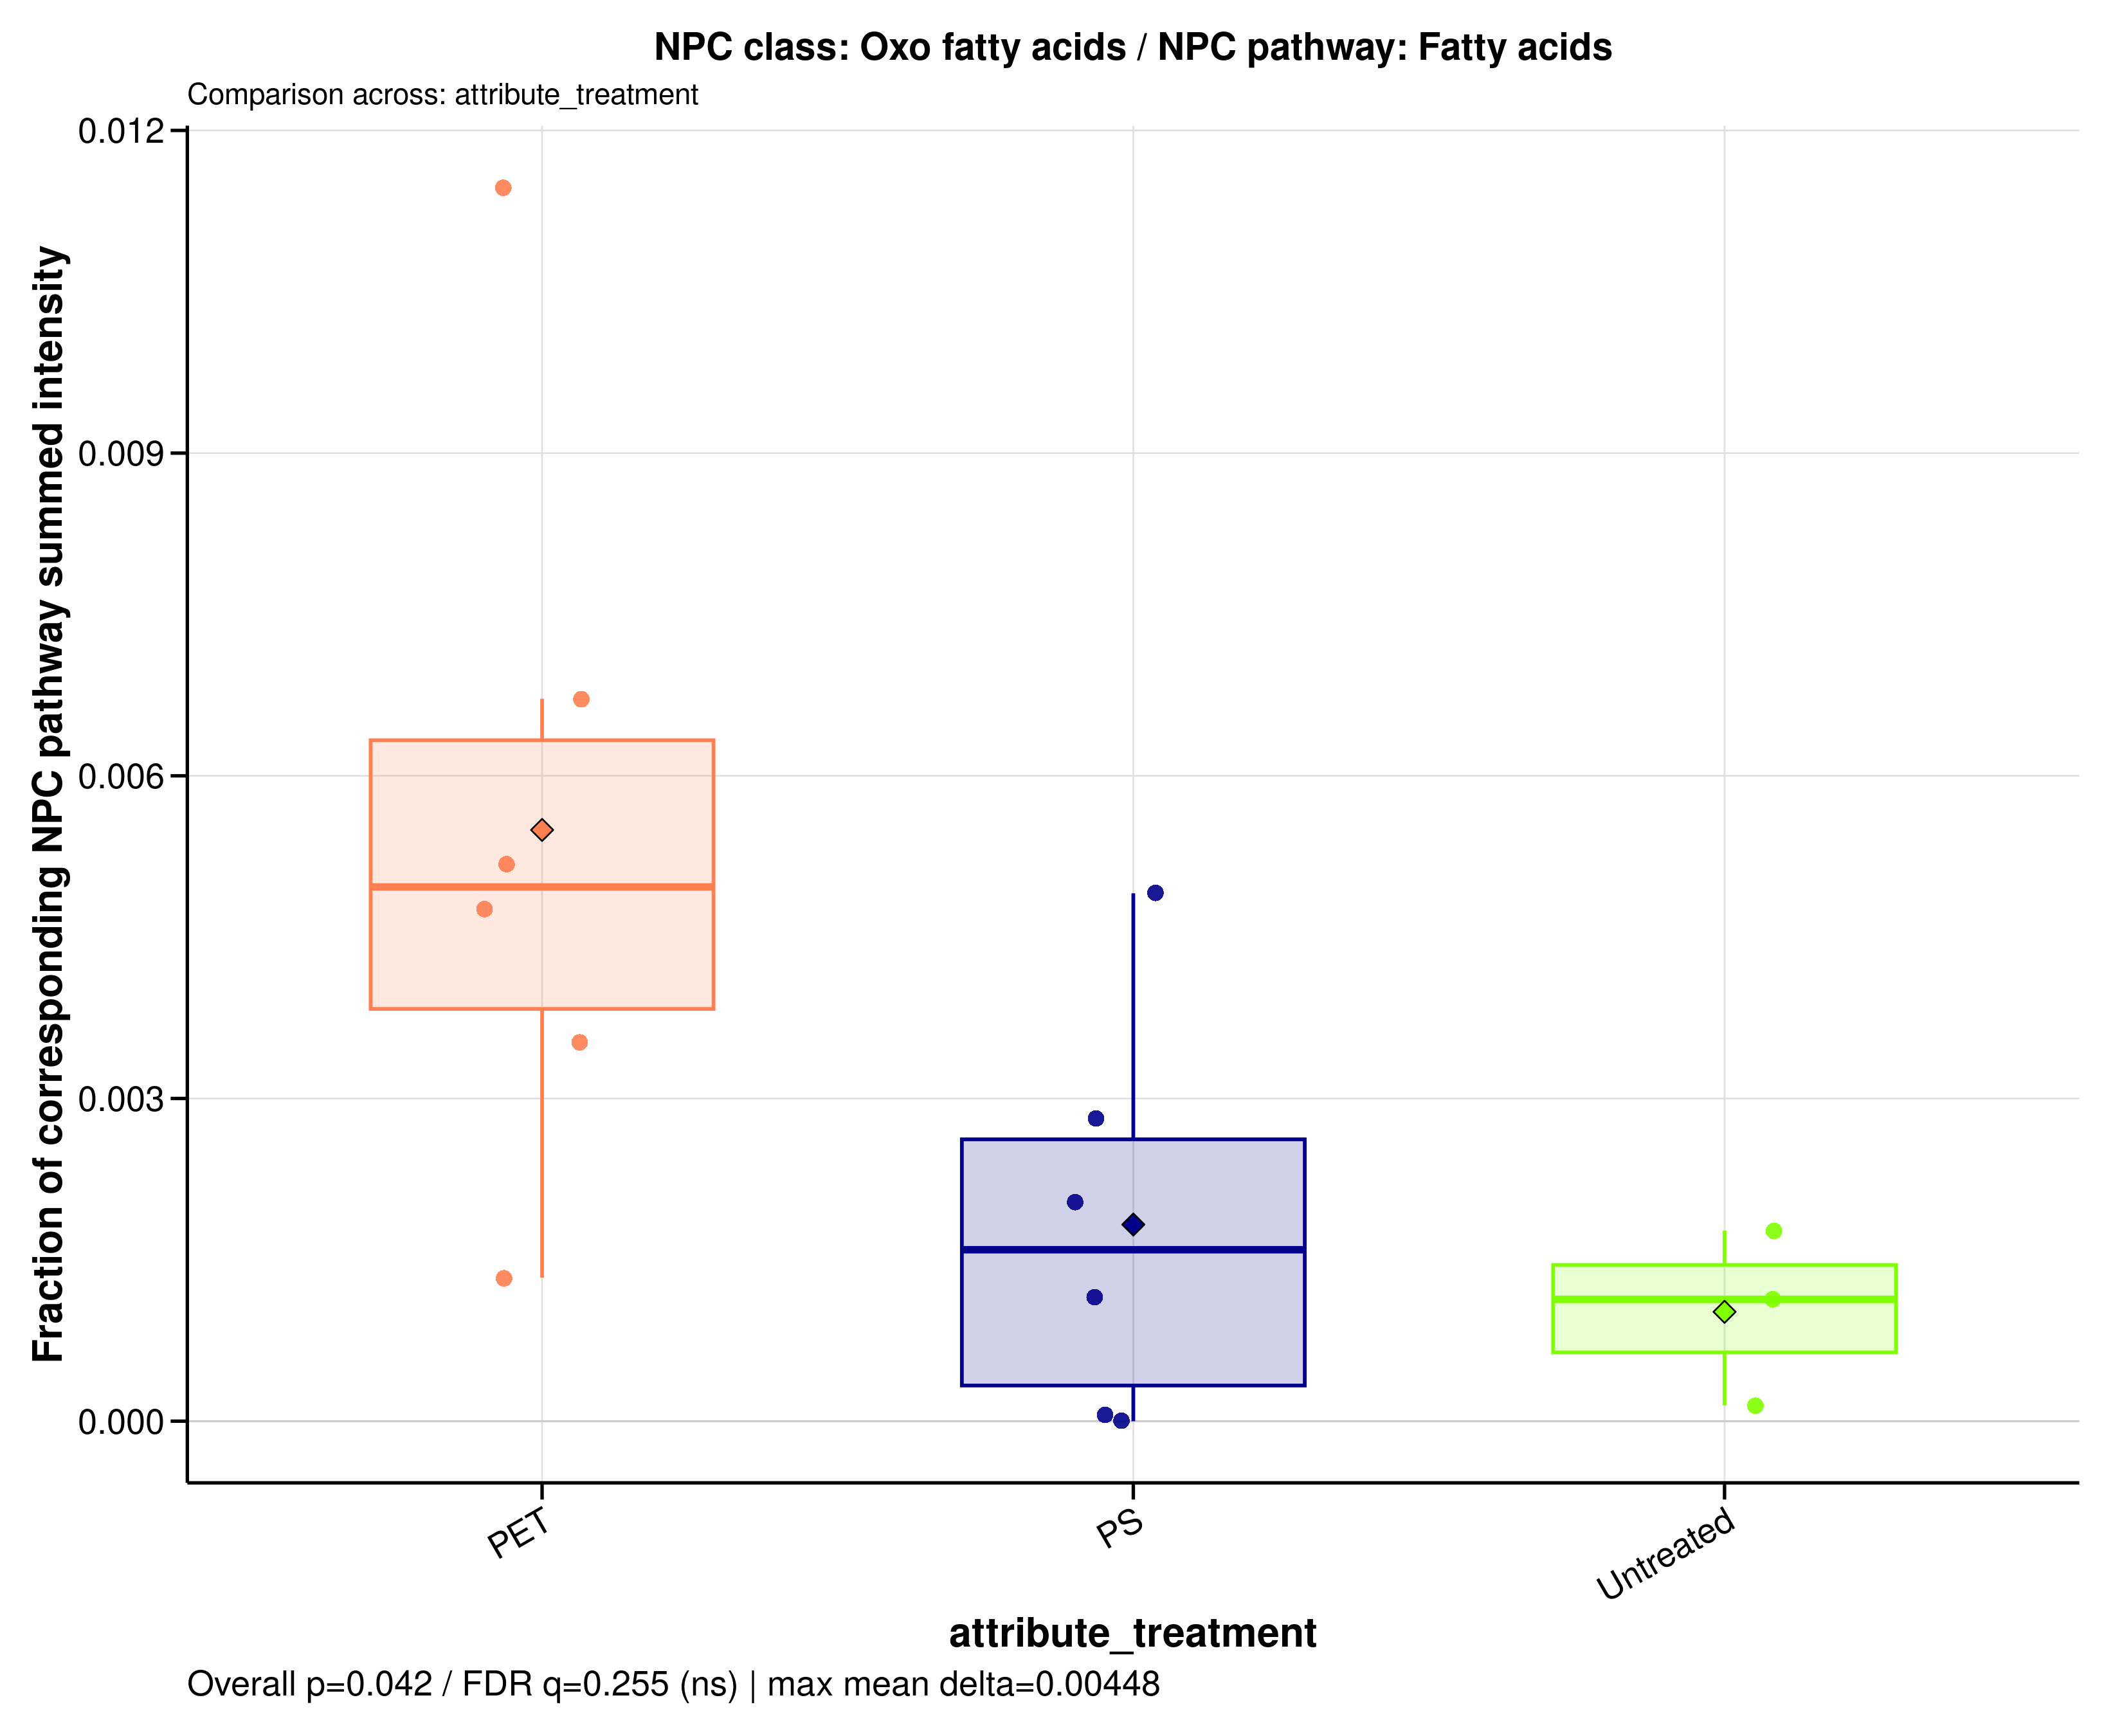

The table this chart was drawn from, first rows:
sample_id	group	data_source	numerator_level	numerator_term	numerator_class	denominator_level	denominator_term	npc_pathway	npc_superclass	npc_class	ratio_label	ratio_plot_label	numerator_n_features	denominator_n_features	numerator_summed_intensity	denominator_summed_intensity	ratio	npc_overall_test	npc_overall_p_value	npc_overall_q_value	npc_overall_significance	npc_max_mean_difference	npc_max_median_difference
A549_110626_PET05	PET	filtered	class	Oxo fatty acids	Oxo fatty acids	pathway	Fatty acids	Fatty acids	Fatty Acids and Conjugates	Oxo fatty acids	NPC class: Oxo fatty acids / NPC pathway…	Oxo fatty acids	2	619	1.466	218.3	0.006717	kruskal_wallis	0.04179	0.2548	ns	0.00448	0.003835
A549_110626_PET100	PET	filtered	class	Oxo fatty acids	Oxo fatty acids	pathway	Fatty acids	Fatty acids	Fatty Acids and Conjugates	Oxo fatty acids	NPC class: Oxo fatty acids / NPC pathway…	Oxo fatty acids	2	619	1.307	274.5	0.004763	kruskal_wallis	0.04179	0.2548	ns	0.00448	0.003835
A549_110626_PS05	PS	filtered	class	Oxo fatty acids	Oxo fatty acids	pathway	Fatty acids	Fatty acids	Fatty Acids and Conjugates	Oxo fatty acids	NPC class: Oxo fatty acids / NPC pathway…	Oxo fatty acids	2	619	0.6628	235.5	0.002815	kruskal_wallis	0.04179	0.2548	ns	0.00448	0.003835
A549_110626_PS100	PS	filtered	class	Oxo fatty acids	Oxo fatty acids	pathway	Fatty acids	Fatty acids	Fatty Acids and Conjugates	Oxo fatty acids	NPC class: Oxo fatty acids / NPC pathway…	Oxo fatty acids	2	619	1.681	342.6	0.004908	kruskal_wallis	0.04179	0.2548	ns	0.00448	0.003835
A549_110626_untreated	Untreated	filtered	class	Oxo fatty acids	Oxo fatty acids	pathway	Fatty acids	Fatty acids	Fatty Acids and Conjugates	Oxo fatty acids	NPC class: Oxo fatty acids / NPC pathway…	Oxo fatty acids	2	619	0.3956	349.3	0.001133	kruskal_wallis	0.04179	0.2548	ns	0.00448	0.003835
A549_180626_PET05	PET	filtered	class	Oxo fatty acids	Oxo fatty acids	pathway	Fatty acids	Fatty acids	Fatty Acids and Conjugates	Oxo fatty acids	NPC class: Oxo fatty acids / NPC pathway…	Oxo fatty acids	2	619	1.243	108.4	0.01147	kruskal_wallis	0.04179	0.2548	ns	0.00448	0.003835
A549_180626_PET100	PET	filtered	class	Oxo fatty acids	Oxo fatty acids	pathway	Fatty acids	Fatty acids	Fatty Acids and Conjugates	Oxo fatty acids	NPC class: Oxo fatty acids / NPC pathway…	Oxo fatty acids	2	619	0.3381	253.3	0.001335	kruskal_wallis	0.04179	0.2548	ns	0.00448	0.003835
A549_180626_PS05	PS	filtered	class	Oxo fatty acids	Oxo fatty acids	pathway	Fatty acids	Fatty acids	Fatty Acids and Conjugates	Oxo fatty acids	NPC class: Oxo fatty acids / NPC pathway…	Oxo fatty acids	2	619	0	247.3	0	kruskal_wallis	0.04179	0.2548	ns	0.00448	0.003835
A549_180626_PS100	PS	filtered	class	Oxo fatty acids	Oxo fatty acids	pathway	Fatty acids	Fatty acids	Fatty Acids and Conjugates	Oxo fatty acids	NPC class: Oxo fatty acids / NPC pathway…	Oxo fatty acids	2	619	0.3564	309.7	0.001151	kruskal_wallis	0.04179	0.2548	ns	0.00448	0.003835
A549_180626_untreated	Untreated	filtered	class	Oxo fatty acids	Oxo fatty acids	pathway	Fatty acids	Fatty acids	Fatty Acids and Conjugates	Oxo fatty acids	NPC class: Oxo fatty acids / NPC pathway…	Oxo fatty acids	2	619	0.04014	275.3	0.0001458	kruskal_wallis	0.04179	0.2548	ns	0.00448	0.003835
A549_210626_PET05	PET	filtered	class	Oxo fatty acids	Oxo fatty acids	pathway	Fatty acids	Fatty acids	Fatty Acids and Conjugates	Oxo fatty acids	NPC class: Oxo fatty acids / NPC pathway…	Oxo fatty acids	2	619	1	283.9	0.003523	kruskal_wallis	0.04179	0.2548	ns	0.00448	0.003835
A549_210626_PET100	PET	filtered	class	Oxo fatty acids	Oxo fatty acids	pathway	Fatty acids	Fatty acids	Fatty Acids and Conjugates	Oxo fatty acids	NPC class: Oxo fatty acids / NPC pathway…	Oxo fatty acids	2	619	1.999	386.5	0.005172	kruskal_wallis	0.04179	0.2548	ns	0.00448	0.003835
A549_210626_PS05	PS	filtered	class	Oxo fatty acids	Oxo fatty acids	pathway	Fatty acids	Fatty acids	Fatty Acids and Conjugates	Oxo fatty acids	NPC class: Oxo fatty acids / NPC pathway…	Oxo fatty acids	2	619	0.01352	231.8	5.83231470469411e-05	kruskal_wallis	0.04179	0.2548	ns	0.00448	0.003835
A549_210626_PS100	PS	filtered	class	Oxo fatty acids	Oxo fatty acids	pathway	Fatty acids	Fatty acids	Fatty Acids and Conjugates	Oxo fatty acids	NPC class: Oxo fatty acids / NPC pathway…	Oxo fatty acids	2	619	0.8116	398.4	0.002037	kruskal_wallis	0.04179	0.2548	ns	0.00448	0.003835
A549_210626_untreated	Untreated	filtered	class	Oxo fatty acids	Oxo fatty acids	pathway	Fatty acids	Fatty acids	Fatty Acids and Conjugates	Oxo fatty acids	NPC class: Oxo fatty acids / NPC pathway…	Oxo fatty acids	2	619	0.5155	291	0.001771	kruskal_wallis	0.04179	0.2548	ns	0.00448	0.003835
